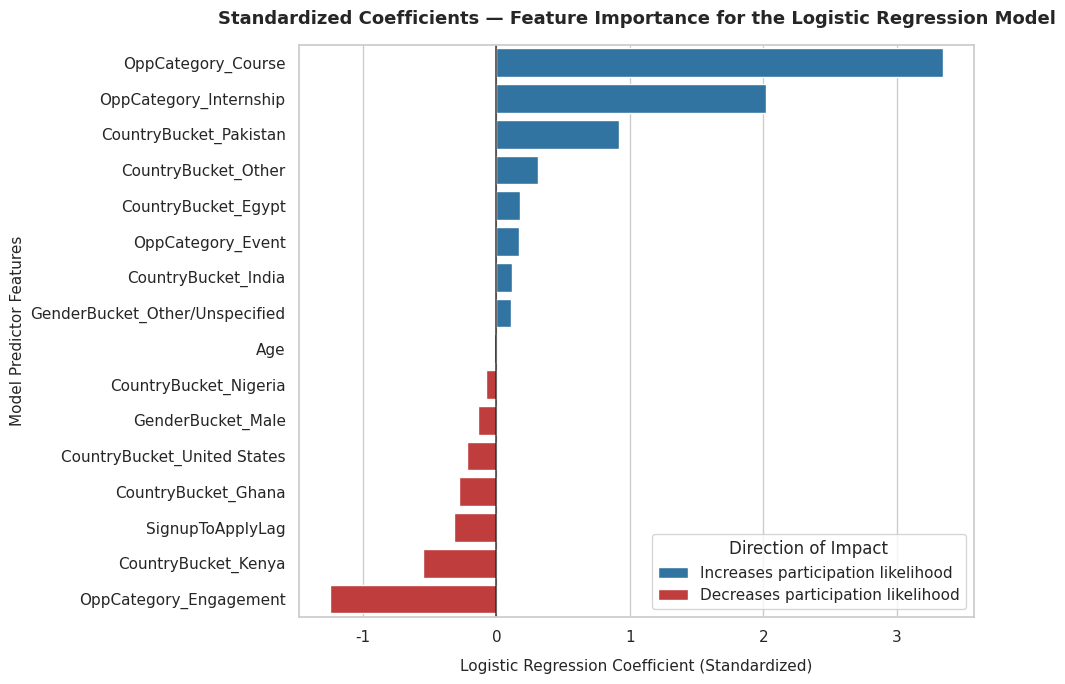

This figure's Python source:
import pandas as pd
import matplotlib.pyplot as plt
import seaborn as sns
import numpy as np

sns.set_theme(style="whitegrid")

# Extracted metrics matching the Model 2 standard regression scale output
features_data = {
    'Feature': [
        'OppCategory_Course', 'OppCategory_Internship', 'CountryBucket_Pakistan', 
        'CountryBucket_Other', 'CountryBucket_Egypt', 'OppCategory_Event', 
        'CountryBucket_India', 'GenderBucket_Other/Unspecified', 'Age', 
        'CountryBucket_Nigeria', 'GenderBucket_Male', 'CountryBucket_United States', 
        'CountryBucket_Ghana', 'SignupToApplyLag', 'CountryBucket_Kenya', 'OppCategory_Engagement'
    ],
    'Coefficient': [3.35, 2.02, 0.92, 0.31, 0.18, 0.17, 0.12, 0.11, -0.02, -0.08, -0.14, -0.22, -0.28, -0.32, -0.55, -1.25]
}

df_features = pd.DataFrame(features_data)

# Create logic tracking whether a metric increases or decreases participation likelihood
df_features['Influence'] = np.where(df_features['Coefficient'] >= 0, 'Increases participation likelihood', 'Decreases participation likelihood')

plt.figure(figsize=(10, 7))
# Custom specific color standard palette matching the report's visualization rules
custom_palette = {'Increases participation likelihood': '#1f77b4', 'Decreases participation likelihood': '#d62728'}

sns.barplot(
    x='Coefficient', 
    y='Feature', 
    hue='Influence',
    data=df_features, 
    palette=custom_palette,
    dodge=False
)

plt.title("Standardized Coefficients — Feature Importance for the Logistic Regression Model", fontsize=13, fontweight='bold', pad=15)
plt.xlabel("Logistic Regression Coefficient (Standardized)", fontsize=11, labelpad=10)
plt.ylabel("Model Predictor Features", fontsize=11)
plt.axvline(x=0, color='black', linestyle='-', linewidth=1.2, alpha=0.7) # Vertical center line baseline
plt.legend(title="Direction of Impact", loc="lower right", frameon=True)
plt.tight_layout()

plt.savefig("logistic_regression_coefficients.png", dpi=300)
plt.show()
print("Successfully generated: logistic_regression_coefficients.png")
